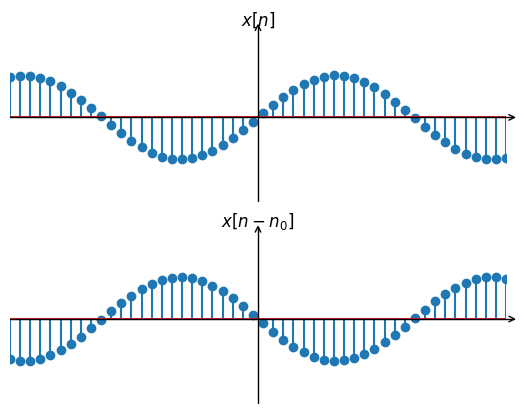

Here is the Python script that generated this plot:
import numpy as np
import matplotlib.pyplot as plt
import mpl_toolkits.axisartist as axisartist
import matplotlib.ticker as ticker

x=np.linspace(-5,5,50)
y1=np.sin(x)
y2=np.sin(x+np.pi)

fig=plt.figure()
ax=axisartist.Subplot(fig,211)
fig.add_axes(ax)



ax.axis[:].set_visible(False)
ax.axis["x"] = ax.new_floating_axis(0,0)
ax.axis["x"].set_axisline_style("->",size=1.0)

ax.axis["y"] = ax.new_floating_axis(1,0)
ax.axis["y"].set_axisline_style("->",size=1.0)
ax.axis["y"].set_axis_direction("left")
ax.xaxis.set_major_locator(ticker.NullLocator())
ax.yaxis.set_major_locator(ticker.NullLocator())
ax.set_xlim(-5,5)
ax.set_ylim(-2,2)
plt.title('$x[n]$')
plt.stem(x,y1)

ax=axisartist.Subplot(fig,212)
fig.add_axes(ax)

ax.axis[:].set_visible(False)
ax.axis["x"] = ax.new_floating_axis(0,0)
ax.axis["x"].set_axisline_style("->",size=1.0)

ax.axis["y"] = ax.new_floating_axis(1,0)
ax.axis["y"].set_axisline_style("->",size=1.0)
ax.axis["y"].set_axis_direction("left")
ax.xaxis.set_major_locator(ticker.NullLocator())
ax.yaxis.set_major_locator(ticker.NullLocator())
ax.set_xlim(-5,5)
ax.set_ylim(-2,2)
plt.title(r'$x[n-n_0]$')
plt.stem(x,y2)

plt.show()